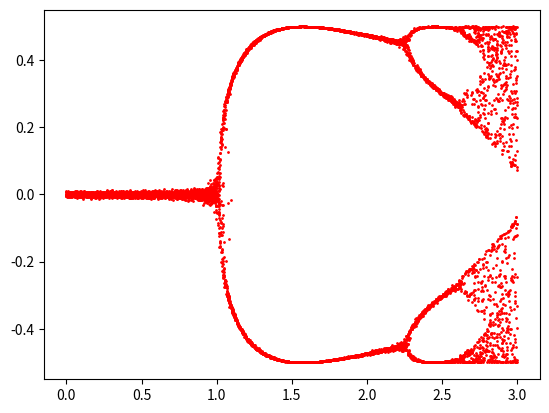

Reproduce this figure in Python.
import numpy as np
import matplotlib.pyplot as plt

N = 10
N_alpha = 1000

def modulator(x):
    return pow(np.cos(x - 0.25*np.pi),2) - 1/2


Alpha = np.linspace(0,3,N_alpha)
beta = 0.0
final_x = np.zeros([N,1])

for alpha in Alpha:
    x_k = np.ones([N,1])
    x_n = np.zeros([N,1])
    old_x_k = x_k
    print("Working with Alpha = ", alpha,"...")
    i = 0
    while(i < 100):
        x_k = x_n
        noise = np.random.normal(0,0.004,[N,1])
        # put the coupled equation instead
        x_n = modulator(alpha*x_k + noise)
        # print("x_n = ",x_n)
        i+=1

    print("x_n = ",x_n)
    print("__________")
    final_x = np.c_[final_x,x_n]

plt.plot(Alpha,final_x[:,1:].T,"r.",markersize=2)
plt.show()
